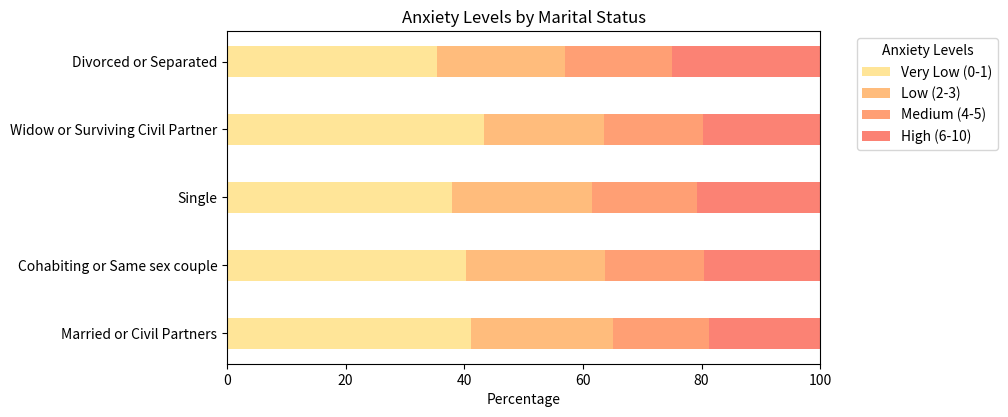

This figure's Python source:
import matplotlib.pyplot as plt
import numpy as np

marital_status = [
    'Married or Civil Partners', 'Cohabiting or Same sex couple', 'Single', 
    'Widow or Surviving Civil Partner', 'Divorced or Separated'
]
very_low = np.array([41.17, 40.36, 37.88, 43.29, 35.47])
low = np.array([23.83, 23.34, 23.57, 20.21, 21.58])
medium = np.array([16.18, 16.77, 17.85, 16.70, 18.00])
high = np.array([18.82, 19.52, 20.70, 19.80, 24.95])

colors = ['#ffe598', '#ffbc7c', '#ff9f74', '#fb8274']

plt.figure(figsize=(10, 4)) 

bar_height = 0.45  

plt.barh(marital_status, very_low, color=colors[0], height=bar_height, label='Very Low (0-1)')
plt.barh(marital_status, low, left=very_low, color=colors[1], height=bar_height, label='Low (2-3)')
plt.barh(marital_status, medium, left=very_low + low, color=colors[2], height=bar_height, label='Medium (4-5)')
plt.barh(marital_status, high, left=very_low + low + medium, color=colors[3], height=bar_height, label='High (6-10)')

plt.xlim(0, 100)

plt.xlabel('Percentage')
plt.title('Anxiety Levels by Marital Status')

plt.legend(title='Anxiety Levels', bbox_to_anchor=(1.05, 1), loc='upper left')

plt.tight_layout(pad=0.1)

plt.show()
